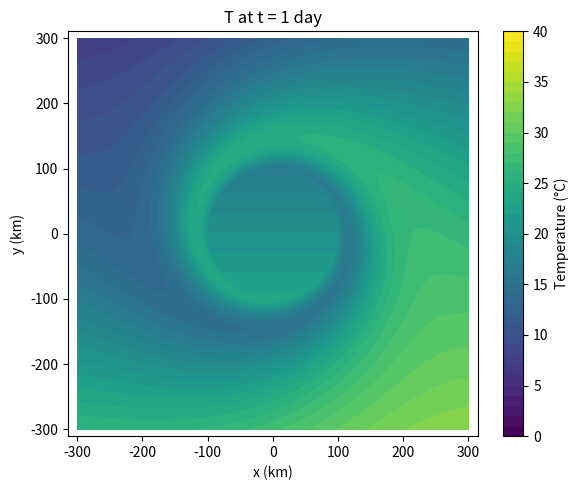
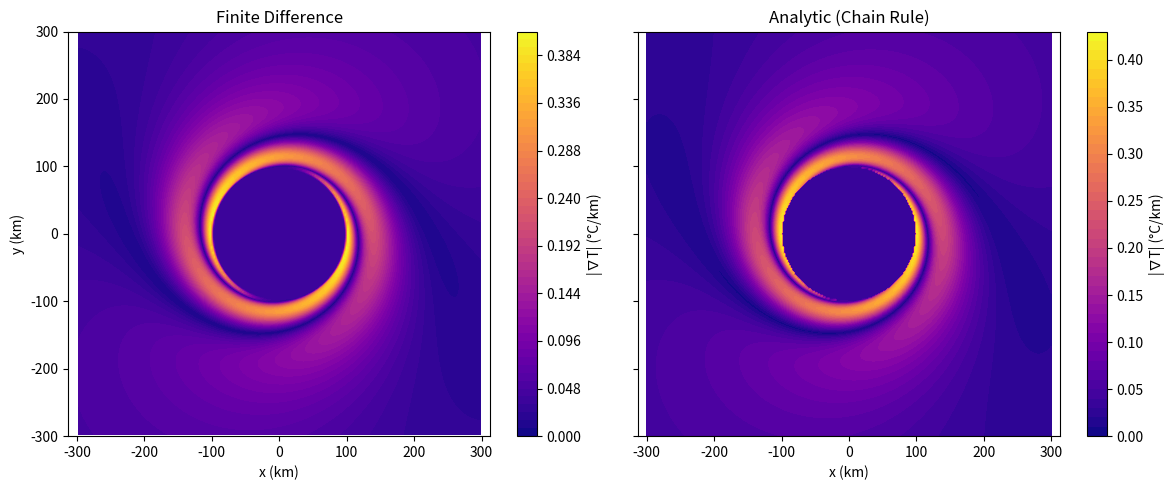

These figures' Python source, in order:
#!/usr/bin/env python3
import numpy as np
import matplotlib.pyplot as plt

# -----------------------
#  Parameters & Functions 
# -----------------------
b = 20.0                # deg C intercept
c = -10.0 / 300.0       # deg C per km
a = 100.0               # km (vortex core radius)
Gamma = 2*np.pi*a**2/(24*3600)   # s⁻¹

def v_theta(r):
    """Rankine vortex tangential speed (km/s)"""
    return Gamma * ( (r/a**2)*(r<=a) + (1.0/r)*(r>a) )

def r(x,y):
    return np.hypot(x, y)

def theta(x,y):
    return np.arctan2(y, x)

def omega(r):
    """Angular frequency (rad/s)"""
    # avoid /0 at r=0
    out = np.zeros_like(r)
    mask = r>0
    out[mask] = v_theta(r[mask]) / r[mask]
    return out

def theta0(x, y, t):
    return theta(x,y) - omega(r(x,y)) * t

def X0(x, y, t):
    return r(x,y) * np.cos(theta0(x,y,t))

def Y0(x, y, t):
    return r(x,y) * np.sin(theta0(x,y,t))

def T0(x, y):
    return b + c*y

def T(x, y, t):
    """Temperature advected by the vortex"""
    return T0(X0(x,y,t), Y0(x,y,t))


# -----------------------
#  1) Temperature field at t = 1 day
# -----------------------
# 1 day in seconds
t1 = 24*3600  

# high‐resolution mesh for contour plot
x = np.arange(-300, 301, 1)   # km
y = np.arange(-300, 301, 1)   # km
X, Y = np.meshgrid(x, y)
Tfield = T(X, Y, t1)

plt.figure(figsize=(6,5))
cf = plt.contourf(X, Y, Tfield, levels=np.arange(0,41,1), cmap='viridis')
plt.colorbar(cf, label='Temperature (°C)')
plt.title('T at t = 1 day')
plt.xlabel('x (km)')
plt.ylabel('y (km)')
plt.axis('equal')
plt.tight_layout()
plt.show()


# -----------------------
#  2) Gradient magnitude: FD vs Analytic
# -----------------------
# coarser mesh for finite‐difference (as in the MATLAB script)
dx = dy = 2.0  # km
x2 = np.arange(-300, 301, dx)
y2 = np.arange(-300, 301, dy)
X2, Y2 = np.meshgrid(x2, y2)

# temperature on the coarse grid
T2 = T(X2, Y2, t1)

# --- 2a) centered finite differences on the interior ---
Tx = (T2[1:-1, 2:] - T2[1:-1, :-2]) / (2*dx)
Ty = (T2[2:, 1:-1] - T2[:-2, 1:-1]) / (2*dy)
mag_fd = np.sqrt(Tx**2 + Ty**2)

# --- 2b) analytic gradient via chain rule ---
R2 = r(X2, Y2)
ω2 = omega(R2)

# ∂ω/∂r
ω_r = np.zeros_like(R2)
mask = R2 > a
ω_r[mask] = Gamma * (-2.0) / (R2[mask]**3)

# ∂r/∂x and ∂r/∂y
Rx = np.zeros_like(R2)
Ry = np.zeros_like(R2)
nonzero = R2>0
Rx[nonzero] =  X2[nonzero] / R2[nonzero]
Ry[nonzero] =  Y2[nonzero] / R2[nonzero]

# ∂ω/∂x = ω_r * ∂r/∂x, etc.
ω_x = ω_r * Rx
ω_y = ω_r * Ry

sin_ot = np.sin(-ω2*t1)
cos_ot = np.cos(-ω2*t1)
common = X2*cos_ot - Y2*sin_ot

y0_x = sin_ot - t1 * common * ω_x
y0_y = cos_ot - t1 * common * ω_y

Tx_an = c * y0_x
Ty_an = c * y0_y
mag_an = np.sqrt(Tx_an**2 + Ty_an**2)

# -----------------------
#  3) Plot comparison
# -----------------------
fig, (ax1, ax2) = plt.subplots(1, 2, figsize=(12,5), sharey=True)

im1 = ax1.contourf(X2[1:-1,1:-1], Y2[1:-1,1:-1], mag_fd,  levels=50, cmap='plasma')
fig.colorbar(im1, ax=ax1, label='|∇T| (°C/km)')
ax1.set_title('Finite Difference')
ax1.set_xlabel('x (km)')
ax1.set_ylabel('y (km)')
ax1.axis('equal')

im2 = ax2.contourf(X2, Y2, mag_an, levels=50, cmap='plasma')
fig.colorbar(im2, ax=ax2, label='|∇T| (°C/km)')
ax2.set_title('Analytic (Chain Rule)')
ax2.set_xlabel('x (km)')
ax2.axis('equal')

plt.tight_layout()
plt.show()
